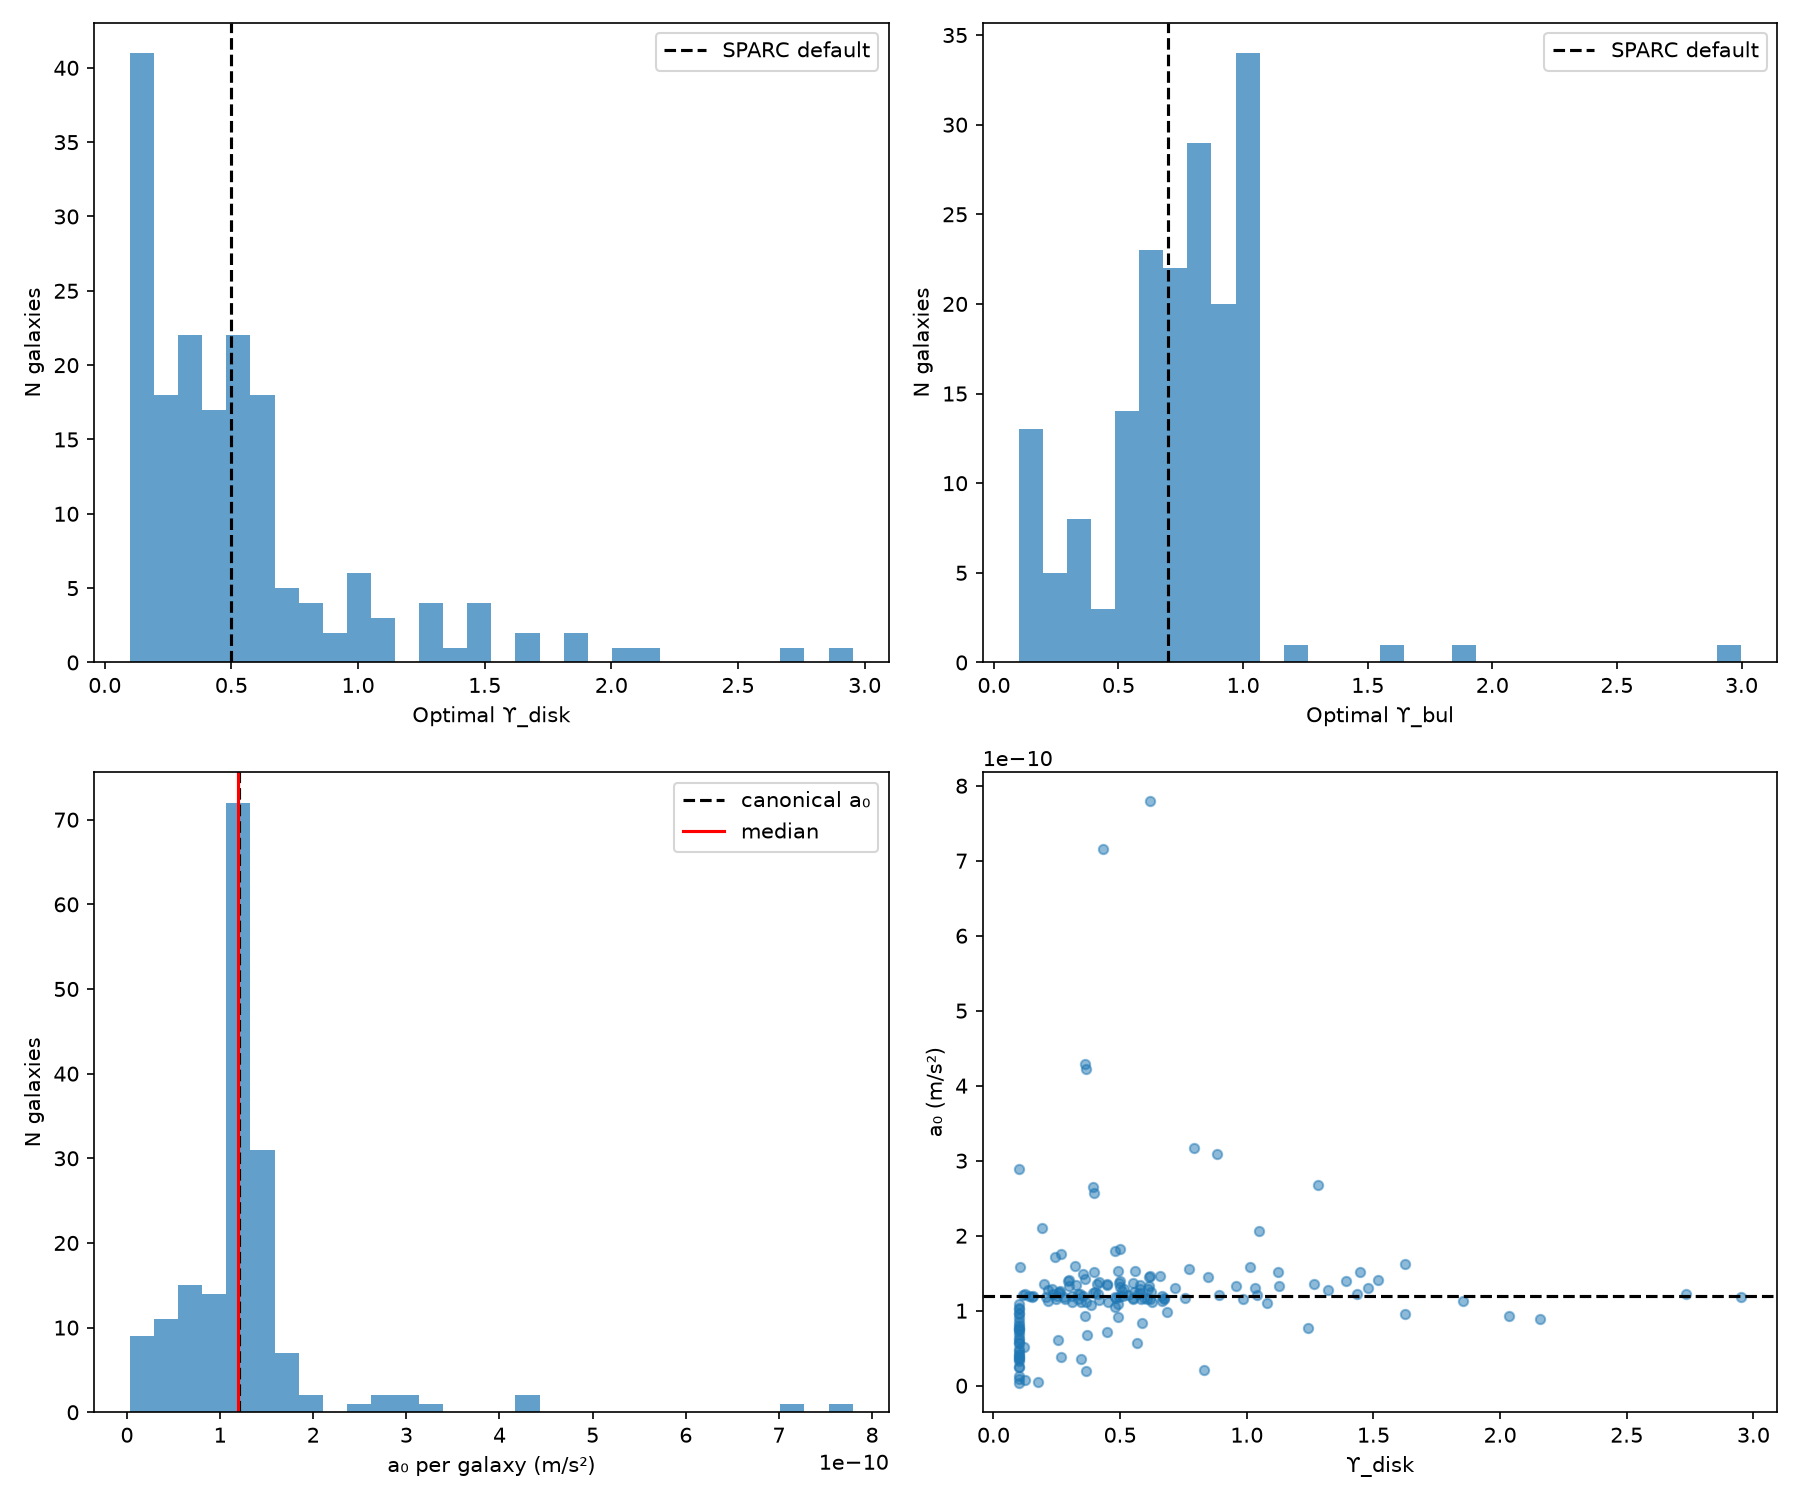

Values plotted in this chart, from the file beside it:
galaxy, Ud_best, Ub_best, n_pts, rms_RAR, a0_gal
CamB, 0.1, 0.9792, 9, 54.43, 3.348086311028022e-12
D512-2, 0.2129, 0.8878, 4, 0.1892, 
D564-8, 0.1, 0.9792, 6, 4.708, 4.6367225052030596e-11
D631-7, 0.1, 0.98, 16, 7.195, 4.265337457256025e-11
DDO064, 0.5859, 0.5606, 14, 2.036, 8.370983650889966e-11
DDO154, 0.1, 0.9792, 12, 0.3063, 9.555249804034667e-11
DDO161, 0.1, 0.9792, 31, 5.635, 3.29800851756289e-11
DDO168, 0.1, 0.9887, 10, 3.381, 5.673186036159365e-11
DDO170, 0.1, 0.98, 8, 2.204, 6.296789476604357e-11
ESO079-G014, 0.5114, 0.6876, 15, 0.9713, 1.195729141838146e-10
ESO116-G012, 0.6074, 0.6336, 15, 0.5148, 1.149262523553329e-10
ESO444-G084, 1.855, 0.2529, 7, 1.405, 1.126489117494138e-10
ESO563-G021, 0.5802, 0.6526, 30, 6.201, 1.2877171233880058e-10
F561-1, 0.1, 0.987, 6, 7.144, 3.500846396699868e-11
F563-1, 1.391, 0.1141, 17, 2.621, 1.3928518560569874e-10
F563-V1, 0.1, 0.9887, 6, 27.52, 8.471972575629264e-12
F563-V2, 1.624, 0.1887, 10, 1.623, 1.6217994472792012e-10
F565-V2, 0.5591, 0.6499, 7, 1.274, 1.5346832863076053e-10
F567-2, 0.2562, 0.9056, 5, 4.728, 6.08669108419126e-11
F568-1, 1.517, 0.1457, 12, 2.963, 1.4133045471117526e-10
F568-3, 0.3976, 0.8017, 18, 3.034, 1.511467041380283e-10
F568-V1, 1.477, 0.1373, 15, 1.375, 1.2988775370242747e-10
F571-8, 0.2681, 0.8268, 13, 11.41, 3.8645891066683194e-11
F571-V1, 0.215, 0.9132, 7, 0.2779, 1.2775847124433776e-10
F574-1, 0.6093, 0.6424, 14, 1.255, 1.290253853875339e-10
F574-2, 0.1742, 0.8795, 5, 25.21, 4.591118095557058e-12
F579-V1, 1.013, 0.3915, 14, 2.272, 1.5872135394152463e-10
F583-1, 0.5803, 0.6569, 25, 5.045, 1.3438976514201435e-10
F583-4, 0.3537, 0.8483, 12, 0.108, 1.2008197612375011e-10
IC2574, 0.1, 0.9792, 34, 1.138, 7.806314630829445e-11
IC4202, 0.8461, 0.1, 32, 2.184, 1.4520402836839486e-10
KK98-251, 0.1, 0.98, 15, 12.33, 2.5283692163398962e-11
NGC0024, 1.127, 0.2392, 29, 0.9737, 1.3302074798408457e-10
NGC0055, 0.1, 0.9792, 21, 0.958, 7.281630301274962e-11
NGC0100, 0.2938, 0.8509, 21, 2.534, 1.4016416081126654e-10
NGC0247, 0.479, 0.7798, 26, 0.3252, 1.1842163451025912e-10
NGC0289, 0.3968, 0.7503, 28, 1.043, 2.5681986989264177e-10
NGC0300, 0.5836, 0.6021, 25, 0.3342, 1.1501472874231873e-10
NGC0801, 0.393, 0.8409, 13, 1.34, 2.652353532563036e-10
NGC0891, 0.3453, 0.5801, 18, 0.4106, 1.1186902446847852e-10
NGC1003, 0.3092, 0.9484, 36, 0.2075, 1.1175732430173011e-10
NGC1090, 0.3083, 0.8261, 24, 1.652, 1.199551302611006e-10
NGC1705, 1.626, 0.1795, 14, 0.1994, 9.494561901432083e-11
NGC2366, 0.1, 0.9792, 26, 1.927, 6.888692785207354e-11
NGC2403, 0.5497, 0.6696, 73, 0.1854, 1.161201806901186e-10
NGC2683, 0.3551, 1.559, 11, 0.3623, 1.4907966531751845e-10
NGC2841, 1.08, 0.8438, 50, 0.06644, 1.1046743137208921e-10
NGC2903, 0.3638, 0.8129, 34, 4.119, 1.9733630629368135e-11
NGC2915, 0.8302, 0.494, 30, 9.413, 2.1456281027490225e-11
NGC2955, 0.3, 0.7485, 24, 0.2264, 1.3236990127688554e-10
NGC2976, 0.2654, 0.7592, 27, 2.481, 1.755522649824496e-10
NGC2998, 0.7921, 0.5305, 13, 4.024, 3.1750631051523635e-10
NGC3109, 0.241, 0.8693, 25, 1.218, 1.7134911803502495e-10
NGC3198, 0.3625, 0.9188, 43, 1.57, 9.325923781249519e-11
NGC3521, 0.4998, 0.6838, 41, 0.08251, 1.3110543108722757e-10
NGC3726, 0.2784, 0.8398, 12, 0.2547, 1.1776269020453646e-10
NGC3741, 0.2007, 0.9095, 21, 0.3316, 1.3580880870896177e-10
NGC3769, 0.2841, 0.8774, 12, 0.2037, 1.1501852079101729e-10
NGC3877, 0.3322, 0.8525, 13, 3.805, 1.2180039394659294e-10
NGC3893, 0.4925, 0.7361, 10, 0.1312, 9.214017897576251e-11
... 115 more rows
